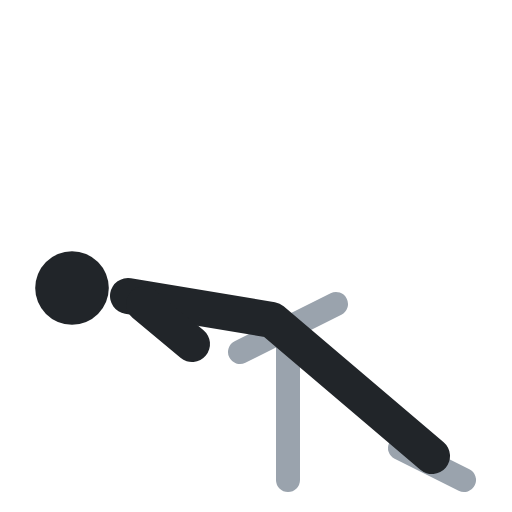
t = 0.00 s
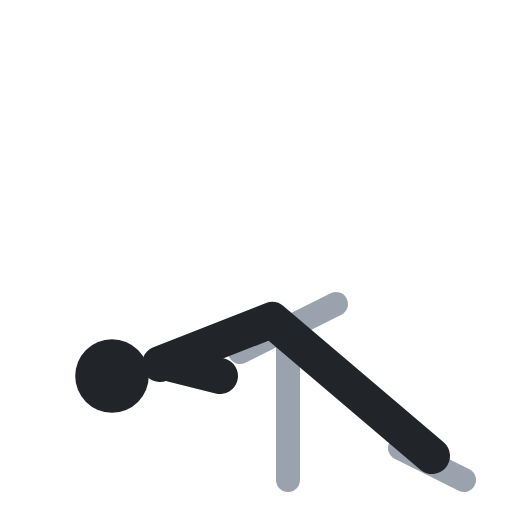
t = 0.40 s
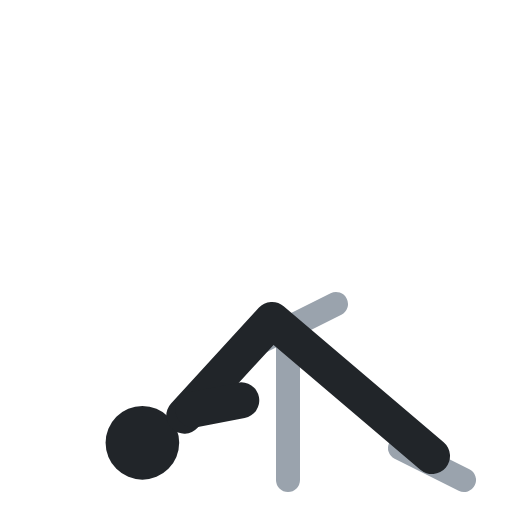
t = 0.60 s
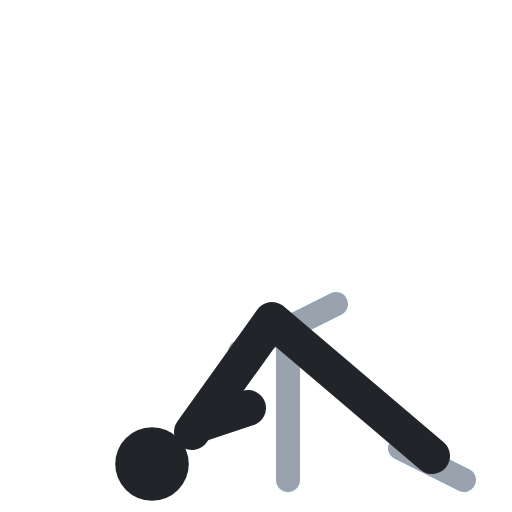
t = 1.00 s
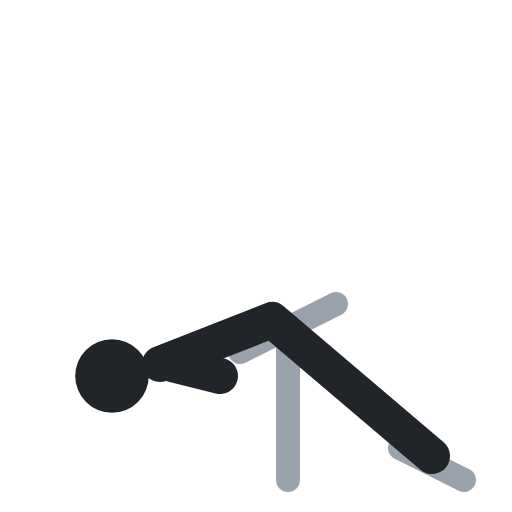
t = 1.40 s
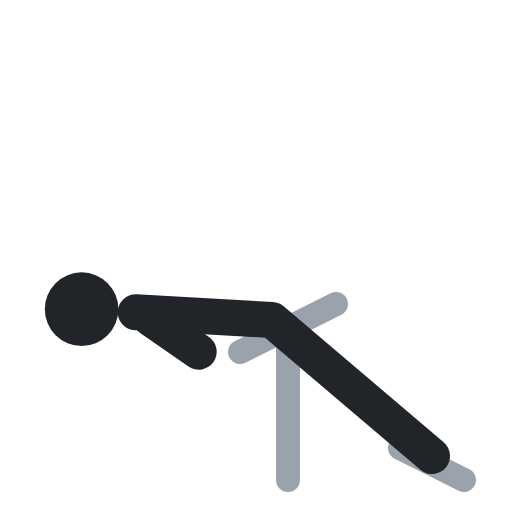
t = 1.60 s

The animated SVG that drew these frames (rendered in a browser with its animation timeline set to each time). Animation: 4 SMIL elements (animate=4); one cycle of 2.00 s, repeats indefinitely.

<svg xmlns="http://www.w3.org/2000/svg" viewBox="0 0 64 64" fill="none" stroke-linecap="round" stroke-linejoin="round"><polyline points="30,44 42,38" stroke="#9aa3ad" stroke-width="3"/><polyline points="36,41 36,60" stroke="#9aa3ad" stroke-width="3"/><polyline points="50,56 58,60" stroke="#9aa3ad" stroke-width="3"/><circle cx="9" cy="36" r="4.6" fill="#212529"><animate attributeName="cx" values="9;19;19;9;9" keyTimes="0;.4;.5;.9;1" calcMode="spline" keySplines=".45 0 .55 1;.45 0 .55 1;.45 0 .55 1;.45 0 .55 1" dur="2s" repeatCount="indefinite"/><animate attributeName="cy" values="36;58;58;36;36" keyTimes="0;.4;.5;.9;1" calcMode="spline" keySplines=".45 0 .55 1;.45 0 .55 1;.45 0 .55 1;.45 0 .55 1" dur="2s" repeatCount="indefinite"/></circle><polyline points="16,37 34,40 54,57" stroke="#212529" stroke-width="4.5"><animate attributeName="points" values="16,37 34,40 54,57;24,54 34,40 54,57;24,54 34,40 54,57;16,37 34,40 54,57;16,37 34,40 54,57" keyTimes="0;.4;.5;.9;1" calcMode="spline" keySplines=".45 0 .55 1;.45 0 .55 1;.45 0 .55 1;.45 0 .55 1" dur="2s" repeatCount="indefinite"/></polyline><polyline points="18,38 24,43" stroke="#212529" stroke-width="4.5"><animate attributeName="points" values="18,38 24,43;25,53 31,51;25,53 31,51;18,38 24,43;18,38 24,43" keyTimes="0;.4;.5;.9;1" calcMode="spline" keySplines=".45 0 .55 1;.45 0 .55 1;.45 0 .55 1;.45 0 .55 1" dur="2s" repeatCount="indefinite"/></polyline></svg>
